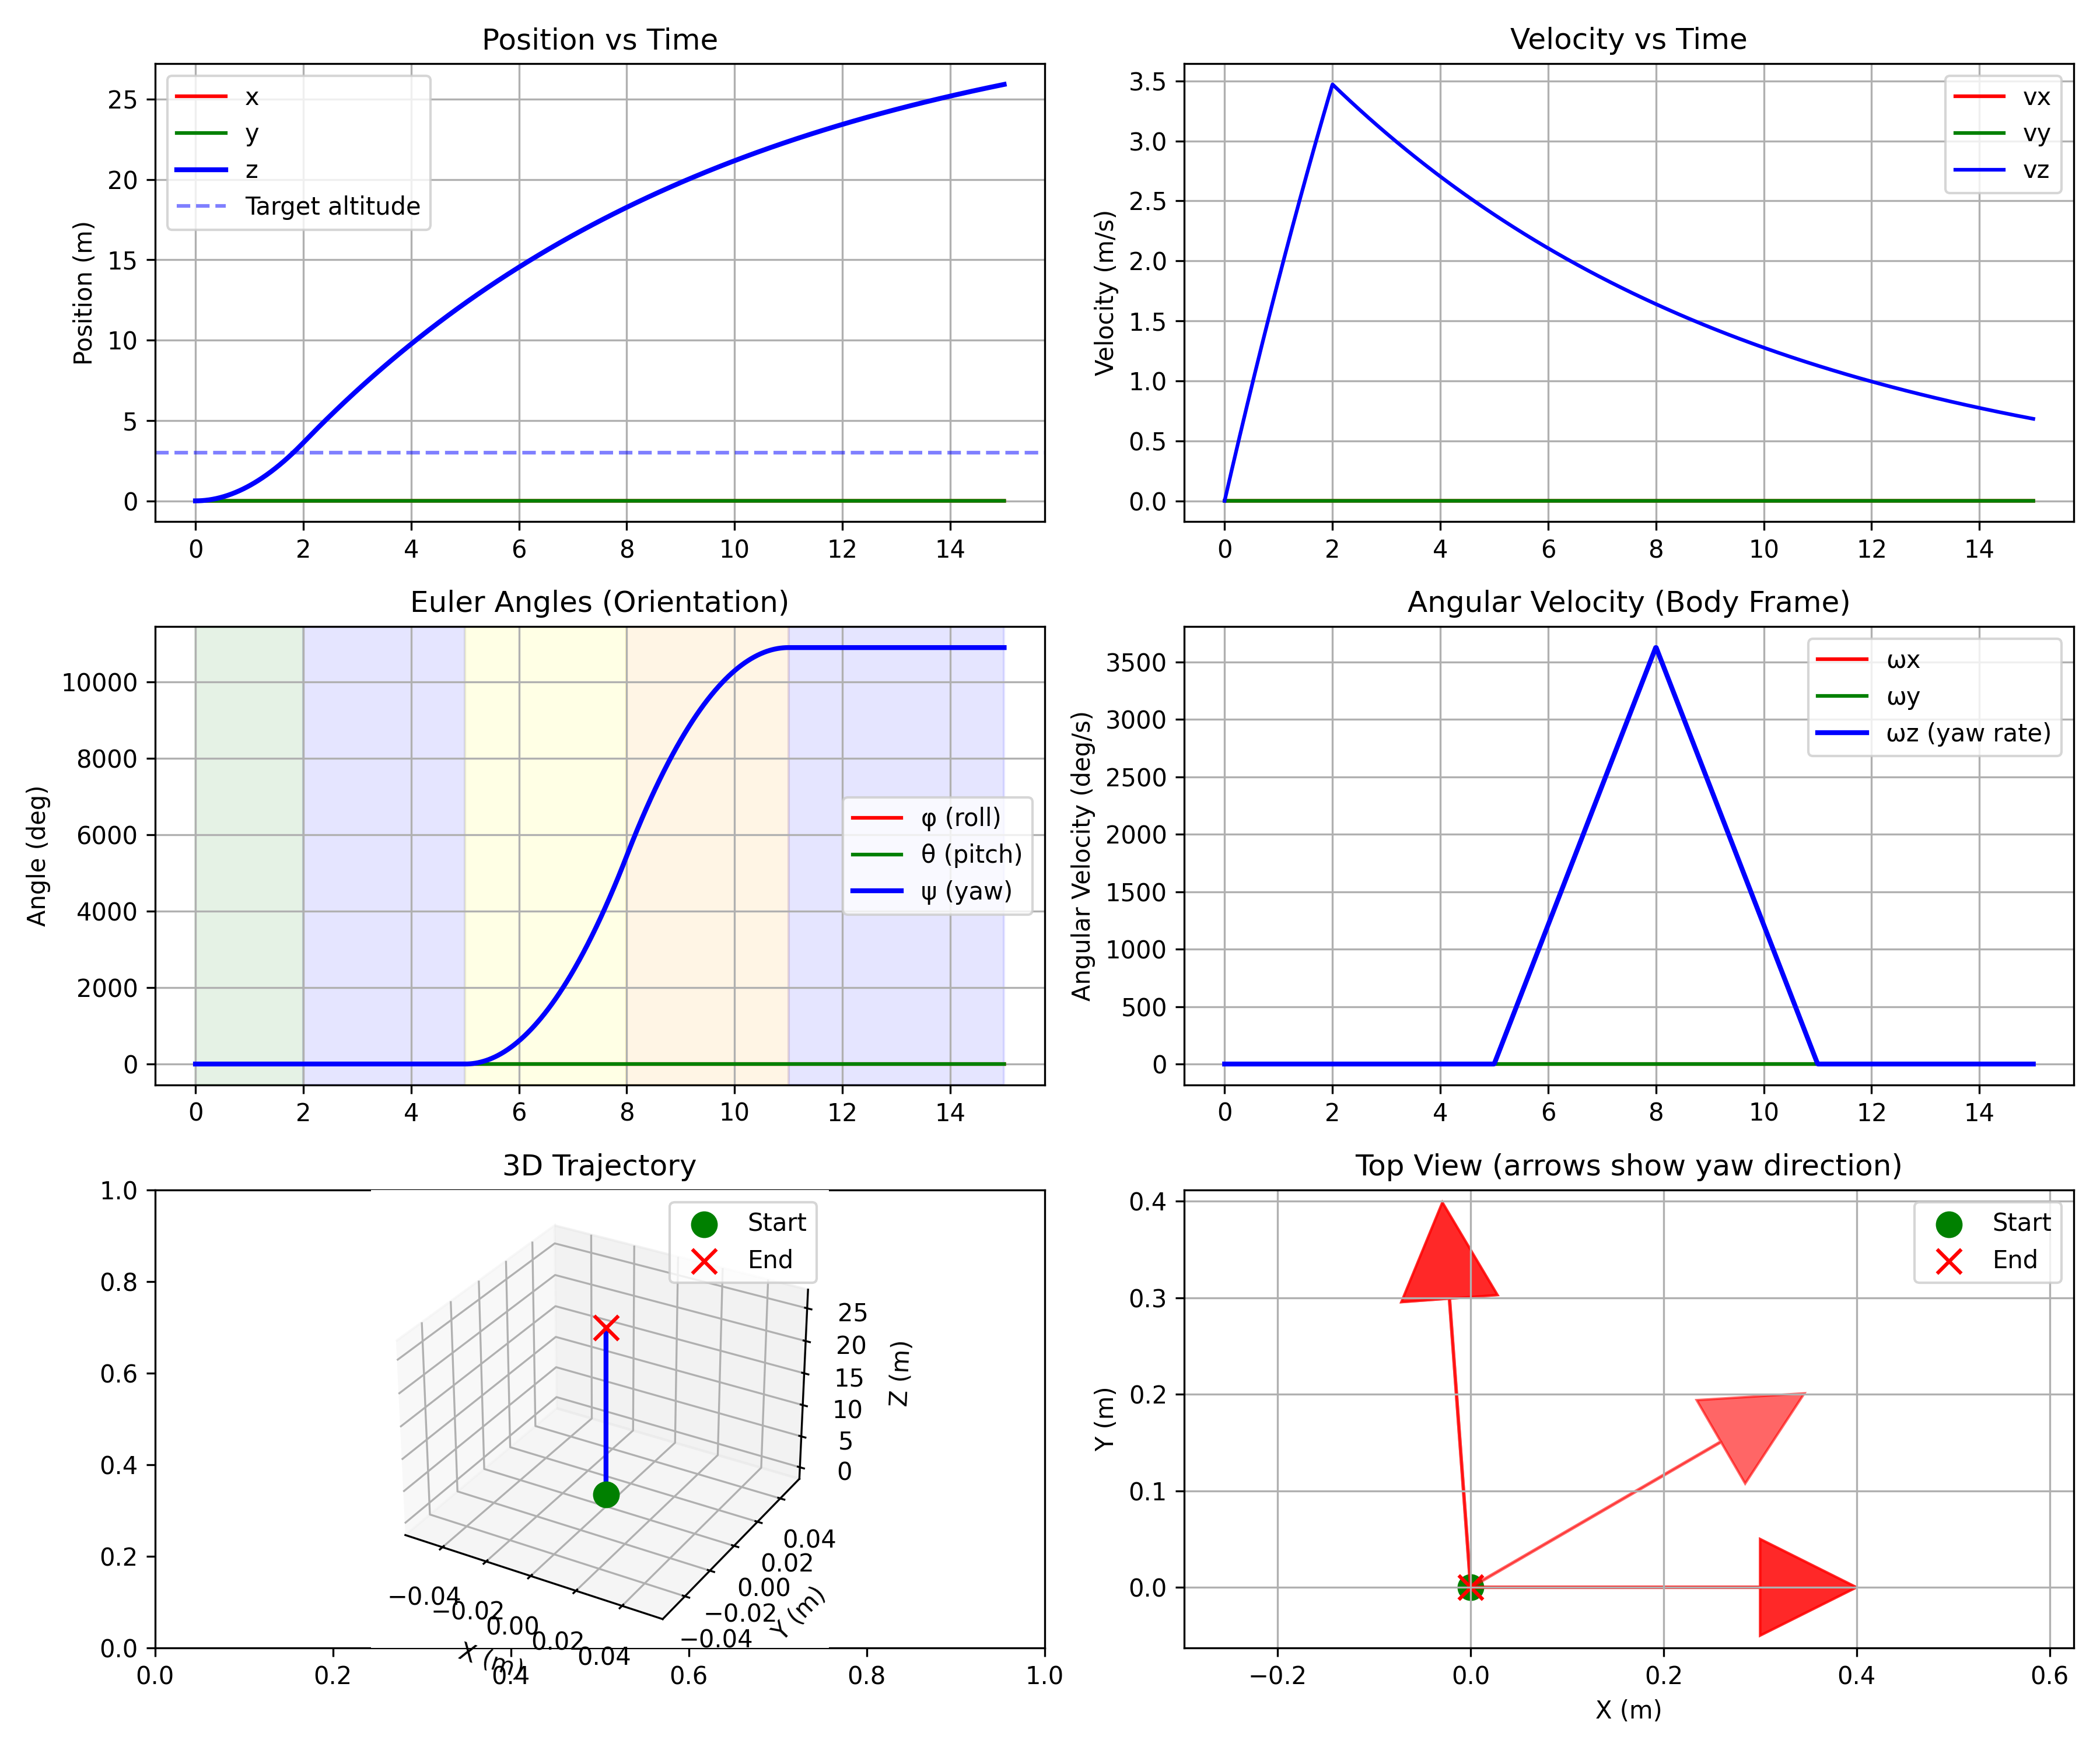

This chart was generated by the following Python code:
import numpy as np
import sys
sys.path.insert(0, '../src')
from scipy.integrate import solve_ivp
import matplotlib.pyplot as plt
from rigid_body_quadrotor import RigidBodyQuadrotor

def simple_hover_and_turn():
    """
    Simple test: Hover at 3m, turn left, turn right

    Timeline:
    0-2s:   Takeoff to 3m
    2-5s:   Hover
    5-8s:   Turn left (positive yaw torque)
    8-11s:  Turn right (negative yaw torque)
    11-15s: Hover again
    """
    print("Testing: Hover → Turn Left → Turn Right\n")

    # Create quadrotor
    quad = RigidBodyQuadrotor(mass=1.2, Ixx=0.0081, Iyy=0.0081, Izz=0.0142)

    # Initial state: on ground, level
    x0 = np.zeros(12)

    # Control strategy
    def control(t):
        F_hover = quad.hover_thrust()

        if t < 2:
            # Takeoff: extra thrust
            return np.array([F_hover * 1.2, 0, 0, 0])
        elif t < 5:
            # Hover
            return np.array([F_hover, 0, 0, 0])
        elif t < 8:
            # Turn left: positive yaw torque
            return np.array([F_hover, 0, 0, 0.3])
        elif t < 11:
            # Turn right: negative yaw torque
            return np.array([F_hover, 0, 0, -0.3])
        else:
            # Hover
            return np.array([F_hover, 0, 0, 0])

    # Simulate
    def dynamics(t, x):
        u = control(t)
        return quad.dynamics(t, x, u)

    print("Running simulation...")
    sol = solve_ivp(dynamics, [0, 15], x0, dense_output=True, max_step=0.01, rtol=1e-9)

    # Sample trajectory
    t_eval = np.linspace(0, 15, 1500)
    x_history = sol.sol(t_eval).T

    # Extract states
    x = x_history[:, 0]
    y = x_history[:, 1]
    z = x_history[:, 2]
    vx = x_history[:, 3]
    vy = x_history[:, 4]
    vz = x_history[:, 5]
    phi = x_history[:, 6]
    theta = x_history[:, 7]
    psi = x_history[:, 8]
    omega_x = x_history[:, 9]
    omega_y = x_history[:, 10]
    omega_z = x_history[:, 11]

    # Print summary
    print("\nResults:")
    print(f"  Final altitude:     {z[-1]:.3f} m (target: ~3m)")
    print(f"  Final yaw angle:    {np.degrees(psi[-1]):.1f}° (should be ~0°)")
    print(f"  Max yaw rate:       {np.degrees(np.max(np.abs(omega_z))):.1f} deg/s")
    print(f"  Position drift:     x={x[-1]:.3f}m, y={y[-1]:.3f}m")
    print(f"  Final roll/pitch:   φ={np.degrees(phi[-1]):.3f}°, θ={np.degrees(theta[-1]):.3f}°")

    # Plot results
    fig, axes = plt.subplots(3, 2, figsize=(12, 10))

    # Position
    axes[0, 0].plot(t_eval, x, 'r-', label='x')
    axes[0, 0].plot(t_eval, y, 'g-', label='y')
    axes[0, 0].plot(t_eval, z, 'b-', linewidth=2, label='z')
    axes[0, 0].axhline(3, color='b', linestyle='--', alpha=0.5, label='Target altitude')
    axes[0, 0].set_ylabel('Position (m)')
    axes[0, 0].set_title('Position vs Time')
    axes[0, 0].legend()
    axes[0, 0].grid(True)

    # Velocity
    axes[0, 1].plot(t_eval, vx, 'r-', label='vx')
    axes[0, 1].plot(t_eval, vy, 'g-', label='vy')
    axes[0, 1].plot(t_eval, vz, 'b-', label='vz')
    axes[0, 1].set_ylabel('Velocity (m/s)')
    axes[0, 1].set_title('Velocity vs Time')
    axes[0, 1].legend()
    axes[0, 1].grid(True)

    # Euler angles
    axes[1, 0].plot(t_eval, np.degrees(phi), 'r-', label='φ (roll)')
    axes[1, 0].plot(t_eval, np.degrees(theta), 'g-', label='θ (pitch)')
    axes[1, 0].plot(t_eval, np.degrees(psi), 'b-', linewidth=2, label='ψ (yaw)')
    axes[1, 0].set_ylabel('Angle (deg)')
    axes[1, 0].set_title('Euler Angles (Orientation)')
    axes[1, 0].legend()
    axes[1, 0].grid(True)

    # Add phase markers
    for ax in [axes[1, 0]]:
        ax.axvspan(0, 2, alpha=0.1, color='green', label='Takeoff')
        ax.axvspan(2, 5, alpha=0.1, color='blue', label='Hover')
        ax.axvspan(5, 8, alpha=0.1, color='yellow', label='Turn Left')
        ax.axvspan(8, 11, alpha=0.1, color='orange', label='Turn Right')
        ax.axvspan(11, 15, alpha=0.1, color='blue')

    # Angular velocity
    axes[1, 1].plot(t_eval, np.degrees(omega_x), 'r-', label='ωx')
    axes[1, 1].plot(t_eval, np.degrees(omega_y), 'g-', label='ωy')
    axes[1, 1].plot(t_eval, np.degrees(omega_z), 'b-', linewidth=2, label='ωz (yaw rate)')
    axes[1, 1].set_ylabel('Angular Velocity (deg/s)')
    axes[1, 1].set_title('Angular Velocity (Body Frame)')
    axes[1, 1].legend()
    axes[1, 1].grid(True)

    # 3D trajectory
    ax_3d = fig.add_subplot(3, 2, 5, projection='3d')
    ax_3d.plot(x, y, z, 'b-', linewidth=2)
    ax_3d.scatter([0], [0], [0], c='g', s=100, marker='o', label='Start')
    ax_3d.scatter([x[-1]], [y[-1]], [z[-1]], c='r', s=100, marker='x', label='End')
    ax_3d.set_xlabel('X (m)')
    ax_3d.set_ylabel('Y (m)')
    ax_3d.set_zlabel('Z (m)')
    ax_3d.set_title('3D Trajectory')
    ax_3d.legend()
    ax_3d.grid(True)

    # XY plane view (top-down)
    axes[2, 1].plot(x, y, 'b-', linewidth=2)
    axes[2, 1].scatter([0], [0], c='g', s=100, marker='o', label='Start')
    axes[2, 1].scatter([x[-1]], [y[-1]], c='r', s=100, marker='x', label='End')

    # Draw orientation arrows at key times
    key_times = [2, 5, 8, 11, 14.5]
    for t_key in key_times:
        idx = np.argmin(np.abs(t_eval - t_key))
        pos_x, pos_y = x[idx], y[idx]
        yaw_angle = psi[idx]

        # Arrow pointing in yaw direction
        arrow_len = 0.3
        dx = arrow_len * np.cos(yaw_angle)
        dy = arrow_len * np.sin(yaw_angle)

        axes[2, 1].arrow(pos_x, pos_y, dx, dy,
                        head_width=0.1, head_length=0.1,
                        fc='red', ec='red', alpha=0.6)

    axes[2, 1].set_xlabel('X (m)')
    axes[2, 1].set_ylabel('Y (m)')
    axes[2, 1].set_title('Top View (arrows show yaw direction)')
    axes[2, 1].axis('equal')
    axes[2, 1].legend()
    axes[2, 1].grid(True)

    plt.tight_layout()
    plt.savefig('simple_hover_test.png', dpi=300)
    print(f"\nPlot saved: simple_hover_test.png")
    #plt.show()

    # Check if test passed
    print("\n" + "="*60)
    altitude_ok = abs(z[-1] - 3.0) < 0.5
    yaw_ok = abs(np.degrees(psi[-1])) < 10
    drift_ok = np.sqrt(x[-1]**2 + y[-1]**2) < 1.0

    print("TEST RESULTS:")
    print(f"  ✓ Altitude stable:     {altitude_ok} (z = {z[-1]:.3f}m)")
    print(f"  ✓ Yaw returns to 0:    {yaw_ok} (ψ = {np.degrees(psi[-1]):.1f}°)")
    print(f"  ✓ Minimal drift:       {drift_ok} (r = {np.sqrt(x[-1]**2 + y[-1]**2):.3f}m)")
    print("="*60)

    if altitude_ok and yaw_ok and drift_ok:
        print("\n✓ ALL TESTS PASSED!")
        print("Rigid body dynamics working correctly!")
    else:
        print("\n⚠ SOME ISSUES DETECTED")
        print("Check plots for details")

if __name__ == "__main__":
    simple_hover_and_turn()
